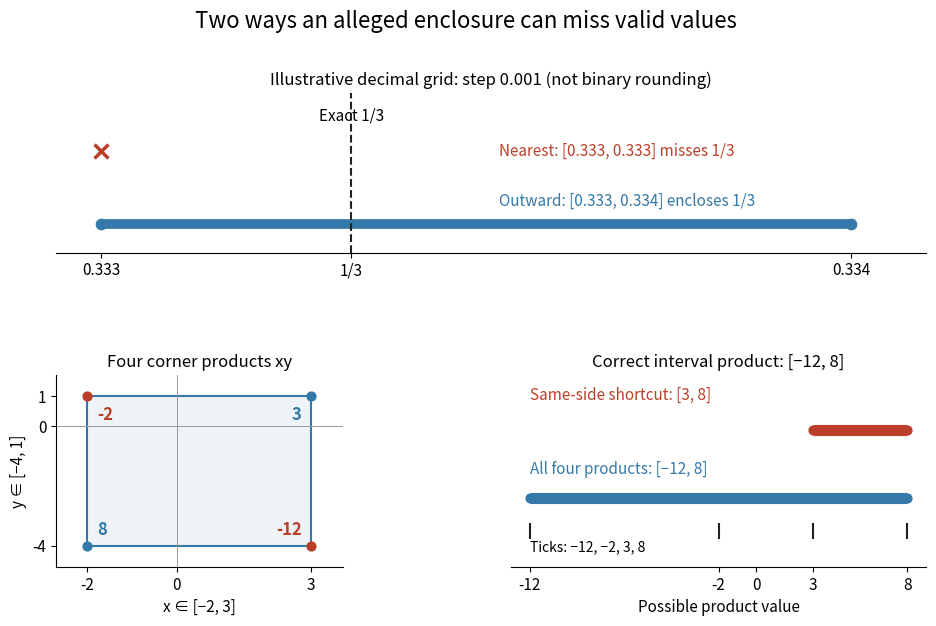

Write Python code to recreate this figure.
"""Decimal toy outward rounding and sign-changing interval multiplication.

Save interval-rounding-enclosures.png to the current working directory.
Fraction supplies every enclosure and endpoint; floats only position the drawing.
The decimal grid is illustrative and does not simulate binary floating point.
Tested with Python 3.14.4, Matplotlib 3.10.7 and NumPy 2.3.5.
"""

from fractions import Fraction as Q
from pathlib import Path

import matplotlib

matplotlib.use("Agg")
import matplotlib.pyplot as plt
from matplotlib.patches import Rectangle


def grid_down(value, step):
    return (value // step) * step


def grid_up(value, step):
    return -((-value) // step) * step


def verify():
    value, step = Q(1, 3), Q(1, 1000)
    down, up = grid_down(value, step), grid_up(value, step)
    assert (down, up) == (Q(333, 1000), Q(334, 1000))
    nearest = down if value - down < up - value else up
    assert nearest == down and nearest != value
    # Check both rounding directions on signed values and exact grid points.
    for value in (Q(-1, 3), Q(0), Q(1, 3), Q(334, 1000)):
        low, high = grid_down(value, step), grid_up(value, step)
        assert low <= value <= high and high - low <= step
    products = [x * y for x in (Q(-2), Q(3)) for y in (Q(-4), Q(1))]
    assert products == [Q(8), Q(-2), Q(-12), Q(3)]
    assert (min(products), max(products)) == (Q(-12), Q(8))


def main():
    verify()
    plt.rcParams.update({"font.size": 11, "axes.titlesize": 12})
    fig = plt.figure(figsize=(10, 6.4), dpi=100, facecolor="white")
    grid = fig.add_gridspec(2, 2, height_ratios=(1, 1.2), width_ratios=(1, 1.45), hspace=0.7, wspace=0.48)
    rounding = fig.add_subplot(grid[0, :])
    corners = fig.add_subplot(grid[1, 0])
    bars = fig.add_subplot(grid[1, 1])
    fig.suptitle("Two ways an alleged enclosure can miss valid values", fontsize=16, y=0.97)

    value, step = Q(1, 3), Q(1, 1000)
    down, up = grid_down(value, step), grid_up(value, step)
    # Coordinates in thousandths above 0.333 avoid unreadable tiny tick offsets.
    def pos(number):
        return float((number - down) / step)

    rounding.plot([pos(down), pos(up)], [0, 0], color="#3479a7", lw=7, solid_capstyle="butt")
    rounding.scatter([pos(down), pos(up)], [0, 0], color="#3479a7", s=55, zorder=3)
    rounding.scatter([pos(down)], [1], marker="x", s=100, color="#bb3e28", lw=2.5, zorder=3)
    rounding.axvline(pos(value), color="#222222", ls="--", lw=1.5)
    rounding.text(pos(value), 1.43, "Exact 1/3", ha="center")
    rounding.text(0.53, 1, "Nearest: [0.333, 0.333] misses 1/3", va="center", color="#bb3e28")
    rounding.text(0.53, 0.24, "Outward: [0.333, 0.334] encloses 1/3", color="#3479a7")
    rounding.set(title="Illustrative decimal grid: step 0.001 (not binary rounding)",
                 xlim=(-0.06, 1.1), ylim=(-0.4, 1.8), yticks=(),
                 xticks=(0, pos(value), 1), xticklabels=("0.333", "1/3", "0.334"))

    x, y = (Q(-2), Q(3)), (Q(-4), Q(1))
    corners.add_patch(Rectangle((float(x[0]), float(y[0])), float(x[1] - x[0]), float(y[1] - y[0]),
                                facecolor="#edf3f7", edgecolor="#3479a7", lw=1.5))
    corners.axhline(0, color="#999999", lw=0.7)
    corners.axvline(0, color="#999999", lw=0.7)
    products = []
    for a in x:
        for b in y:
            p = a * b
            products.append(p)
            color = "#bb3e28" if p < 0 else "#3479a7"
            corners.scatter([float(a)], [float(b)], color=color, s=40, zorder=3)
            corners.annotate(str(p), (float(a), float(b)),
                             xytext=(7 if a == x[0] else -7, 8 if b == y[0] else -17),
                             textcoords="offset points", ha="left" if a == x[0] else "right",
                             color=color, fontsize=12, weight="bold")
    corners.set(title="Four corner products xy", xlim=(-2.7, 3.7), ylim=(-4.7, 1.7),
                xticks=(-2, 0, 3), yticks=(-4, 0, 1), xlabel="x ∈ [−2, 3]", ylabel="y ∈ [−4, 1]")

    wrong = sorted((x[0] * y[0], x[1] * y[1]))
    correct = min(products), max(products)
    for row, bounds, color in ((1, wrong, "#bb3e28"), (0, correct, "#3479a7")):
        bars.plot([float(p) for p in bounds], [row, row], lw=8, color=color, solid_capstyle="butt")
        bars.scatter([float(p) for p in bounds], [row, row], s=40, color=color, zorder=3)
    bars.text(-12, 1.44, "Same-side shortcut: [3, 8]", color="#bb3e28")
    bars.text(-12, 0.36, "All four products: [−12, 8]", color="#3479a7")
    bars.scatter([float(p) for p in products], [-0.48] * 4, marker="|", s=140, color="#222222")
    bars.text(-12, -0.78, "Ticks: −12, −2, 3, 8", fontsize=10)
    bars.set(title="Correct interval product: [−12, 8]", xlim=(-13, 9), ylim=(-1, 1.8),
             yticks=(), xticks=(-12, -2, 0, 3, 8), xlabel="Possible product value")
    for ax in (rounding, corners, bars):
        ax.spines[["top", "right"]].set_visible(False)
    for ax in (rounding, bars):
        ax.spines["left"].set_visible(False)
    fig.subplots_adjust(left=0.09, right=0.96, bottom=0.1, top=0.84)
    fig.savefig(Path.cwd() / "interval-rounding-enclosures.png", facecolor="white", transparent=False)
    plt.close(fig)


if __name__ == "__main__":
    main()
